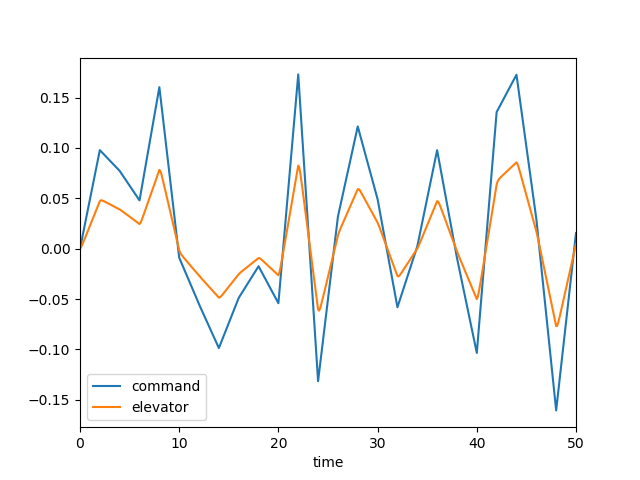

Source data for this figure (header and first rows):
, time, dec, de, mode, u, w, q, theta
0, 0.0, 0.0, 0.0, 2.0, 0.0, 0.0, 0.0, 0.0
1, 0.1, 0.004894, 0.001348, 2.0, 0.0001359, -0.001888, -8.18949774838984e-05, -2.6454590624780394e-06
2, 0.2, 0.009789, 0.00339, 2.0, 0.000725, -0.0106, -0.0003475, -2.2354061002261005e-05
3, 0.3, 0.01468, 0.005689, 2.0, 0.002049, -0.03073, -0.0008074, -7.844793435651809e-05
4, 0.4, 0.01958, 0.008081, 2.0, 0.004354, -0.06604, -0.001439, -0.0001894
5, 0.5, 0.02447, 0.01051, 2.0, 0.007849, -0.1193, -0.00221, -0.0003708
6, 0.6, 0.02937, 0.01295, 2.0, 0.01271, -0.1925, -0.003083, -0.0006346
7, 0.7, 0.03426, 0.01539, 2.0, 0.01907, -0.2865, -0.004025, -0.0009895
8, 0.8, 0.03916, 0.01784, 2.0, 0.02704, -0.4015, -0.005004, -0.001441
9, 0.9, 0.04405, 0.02029, 2.0, 0.0367, -0.5373, -0.005992, -0.00199
10, 1.0, 0.04894, 0.02273, 2.0, 0.04809, -0.6926, -0.006965, -0.002638
11, 1.1, 0.05384, 0.02518, 2.0, 0.06125, -0.8663, -0.007903, -0.003382
12, 1.2, 0.05873, 0.02763, 2.0, 0.07617, -1.057, -0.008791, -0.004217
13, 1.3, 0.06363, 0.03007, 2.0, 0.09285, -1.261, -0.009618, -0.005138
14, 1.4, 0.06852, 0.03252, 2.0, 0.1113, -1.479, -0.01037, -0.006138
15, 1.5, 0.07342, 0.03497, 2.0, 0.1314, -1.706, -0.01106, -0.00721
16, 1.6, 0.07831, 0.03742, 2.0, 0.1531, -1.943, -0.01166, -0.008347
17, 1.7, 0.0832, 0.03986, 2.0, 0.1765, -2.185, -0.01219, -0.00954
18, 1.8, 0.0881, 0.04231, 2.0, 0.2015, -2.432, -0.01265, -0.01078
19, 1.9, 0.09299, 0.04476, 2.0, 0.2279, -2.682, -0.01304, -0.01207
20, 2.0, 0.09789, 0.0472, 2.0, 0.2559, -2.932, -0.01337, -0.01339
21, 2.1, 0.09685, 0.04802, 2.0, 0.2851, -3.181, -0.01354, -0.01474
22, 2.2, 0.09582, 0.04799, 2.0, 0.3152, -3.42, -0.01345, -0.01609
23, 2.3, 0.09479, 0.04766, 2.0, 0.3458, -3.643, -0.01308, -0.01742
24, 2.4, 0.09376, 0.04721, 2.0, 0.3765, -3.845, -0.01246, -0.0187
25, 2.5, 0.09272, 0.04671, 2.0, 0.4072, -4.022, -0.01165, -0.0199
26, 2.6, 0.09169, 0.04621, 2.0, 0.4376, -4.171, -0.0107, -0.02102
27, 2.7, 0.09066, 0.04569, 2.0, 0.4674, -4.291, -0.009659, -0.02204
28, 2.8, 0.08962, 0.04518, 2.0, 0.4967, -4.382, -0.008563, -0.02295
29, 2.9, 0.08859, 0.04466, 2.0, 0.5253, -4.445, -0.007454, -0.02375
30, 3.0, 0.08756, 0.04415, 2.0, 0.5531, -4.48, -0.006367, -0.02444
31, 3.1, 0.08652, 0.04363, 2.0, 0.5802, -4.489, -0.005327, -0.02503
32, 3.2, 0.08549, 0.04311, 2.0, 0.6065, -4.476, -0.004358, -0.02551
33, 3.3, 0.08446, 0.0426, 2.0, 0.6322, -4.442, -0.003474, -0.0259
34, 3.4, 0.08343, 0.04208, 2.0, 0.6572, -4.391, -0.002687, -0.02621
35, 3.5, 0.08239, 0.04156, 2.0, 0.6816, -4.326, -0.002004, -0.02644
36, 3.6, 0.08136, 0.04105, 2.0, 0.7056, -4.249, -0.001426, -0.02661
37, 3.7, 0.08033, 0.04053, 2.0, 0.7291, -4.164, -0.0009532, -0.02673
38, 3.8, 0.07929, 0.04001, 2.0, 0.7523, -4.072, -0.0005808, -0.02681
39, 3.9, 0.07826, 0.0395, 2.0, 0.7753, -3.977, -0.0003025, -0.02685
40, 4.0, 0.07723, 0.03898, 2.0, 0.7981, -3.88, -0.0001101, -0.02687
41, 4.1, 0.07576, 0.03835, 2.0, 0.8208, -3.784, 1.3131877494743094e-05, -0.02688
42, 4.2, 0.0743, 0.03765, 2.0, 0.8434, -3.688, 8.628541399957612e-05, -0.02687
43, 4.3, 0.07284, 0.03693, 2.0, 0.866, -3.595, 0.000121, -0.02686
44, 4.4, 0.07137, 0.0362, 2.0, 0.8886, -3.504, 0.0001258, -0.02685
45, 4.5, 0.06991, 0.03547, 2.0, 0.9113, -3.416, 0.000108, -0.02684
46, 4.6, 0.06845, 0.03474, 2.0, 0.9339, -3.332, 7.426846423186362e-05, -0.02683
47, 4.7, 0.06698, 0.03401, 2.0, 0.9567, -3.251, 3.0382156182895415e-05, -0.02682
48, 4.8, 0.06552, 0.03328, 2.0, 0.9794, -3.174, -1.8431850548950024e-05, -0.02682
49, 4.9, 0.06405, 0.03255, 2.0, 1.002, -3.1, -6.76522686262615e-05, -0.02683
50, 5.0, 0.06259, 0.03182, 2.0, 1.025, -3.029, -0.0001135, -0.02683
51, 5.1, 0.06113, 0.03108, 2.0, 1.048, -2.961, -0.0001527, -0.02685
52, 5.2, 0.05966, 0.03035, 2.0, 1.071, -2.896, -0.0001831, -0.02686
53, 5.3, 0.0582, 0.02962, 2.0, 1.094, -2.834, -0.0002027, -0.02688
54, 5.4, 0.05674, 0.02889, 2.0, 1.117, -2.773, -0.0002103, -0.0269
55, 5.5, 0.05527, 0.02816, 2.0, 1.14, -2.714, -0.0002054, -0.02693
56, 5.6, 0.05381, 0.02742, 2.0, 1.163, -2.656, -0.0001878, -0.02695
57, 5.7, 0.05234, 0.02669, 2.0, 1.186, -2.6, -0.0001577, -0.02696
58, 5.8, 0.05088, 0.02596, 2.0, 1.209, -2.544, -0.0001156, -0.02698
59, 5.9, 0.04942, 0.02523, 2.0, 1.231, -2.488, -6.242377276066691e-05, -0.02699
... 441 more rows
